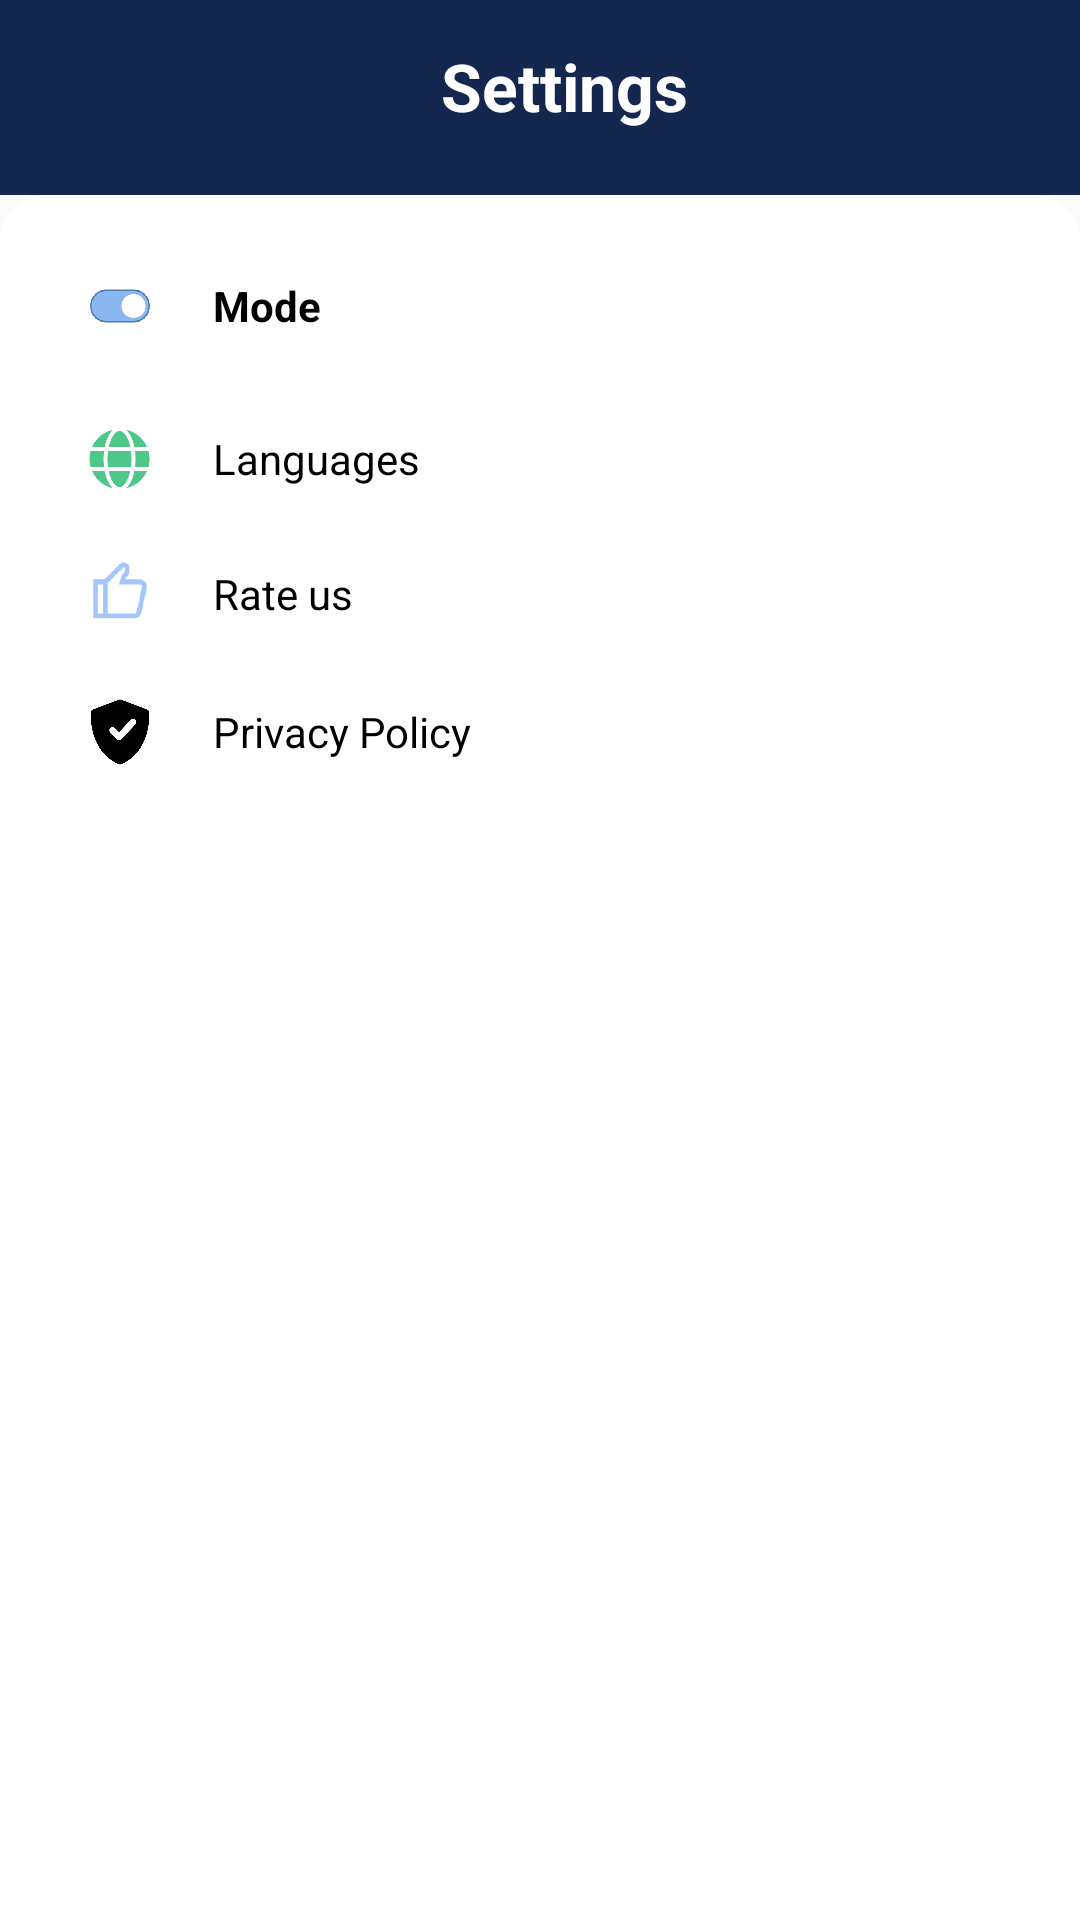

This screen was rendered from an Android layout file. Write that file and the resources it references.
<!-- AndroidManifest.xml: application theme AppTheme.HeartBeatFlash -->
<!-- res/layout/fragment_settings_blood.xml -->
<?xml version="1.0" encoding="utf-8"?>
<LinearLayout xmlns:android="http://schemas.android.com/apk/res/android"
    xmlns:aapt="http://schemas.android.com/aapt"
    xmlns:app="http://schemas.android.com/apk/res-auto"
    android:layout_width="match_parent"
    android:layout_height="match_parent"
    android:orientation="vertical">

    <LinearLayout
        android:layout_width="match_parent"
        android:layout_height="@dimen/_65sdp"
        android:background="@color/primary_light"
        android:padding="16dp">

        <TextView
            android:id="@+id/textView"
            android:layout_width="wrap_content"
            android:layout_height="wrap_content"
            android:layout_gravity="center"
            android:gravity="center"
            android:layout_marginLeft="40dp"
            android:layout_marginRight="@dimen/_24sdp"
            android:layout_marginBottom="@dimen/_4sdp"
            android:layout_weight="1"
            android:text="@string/settings"
            android:textAppearance="@style/TextAppearance.AppCompat.Large"
            android:textColor="@color/white"
            android:textStyle="bold" />
    </LinearLayout>

    <LinearLayout
        android:layout_width="match_parent"
        android:layout_height="match_parent"
        android:background="@drawable/bg_white_main"
        android:orientation="vertical"
        android:paddingLeft="3dp"
        android:paddingRight="16dp">

        <LinearLayout
            android:layout_width="match_parent"
            android:layout_height="match_parent"
            android:orientation="vertical"
            android:padding="16dp">

            <LinearLayout
                android:id="@+id/ln_mode"
                android:layout_width="match_parent"
                android:layout_height="wrap_content"
                android:background="?attr/selectableItemBackground"
                android:paddingTop="6dp"
                android:paddingBottom="15dp">

                <androidx.appcompat.widget.AppCompatImageView
                    android:layout_width="@dimen/_42sdp"
                    android:layout_height="@dimen/_30sdp"
                    android:layout_gravity="center"
                    android:padding="@dimen/_5sdp"
                    android:src="@drawable/mode" />

                <TextView
                    android:layout_width="0dp"
                    android:layout_height="wrap_content"
                    android:layout_gravity="center"
                    android:layout_weight="1"
                    android:paddingLeft="10dp"
                    android:paddingRight="10dp"
                    android:text="@string/mode"
                    android:textColor="@color/black"
                    android:textStyle="bold" />
            </LinearLayout>

            <LinearLayout
                android:id="@+id/lang"
                android:layout_width="match_parent"
                android:layout_height="wrap_content"
                android:paddingTop="6dp"
                android:paddingBottom="15dp">

                <ImageView
                    android:layout_width="42dp"
                    android:layout_height="@dimen/_30sdp"
                    android:layout_gravity="center"
                    android:padding="@dimen/_2sdp"
                    android:src="@drawable/ic_round_language_24" />

                <TextView
                    android:layout_width="wrap_content"
                    android:layout_height="wrap_content"
                    android:layout_gravity="center"
                    android:layout_marginStart="@dimen/_10sdp"
                    android:layout_weight="1"
                    android:text="@string/languages"
                    android:textColor="@color/black" />
            </LinearLayout>

            <LinearLayout
                android:id="@+id/changeLanguage"
                android:layout_width="match_parent"
                android:layout_height="wrap_content"
                android:orientation="horizontal"
                android:visibility="gone">

                <ImageView
                    android:layout_width="wrap_content"
                    android:layout_height="wrap_content"
                    android:background="@drawable/circle_filled"
                    android:backgroundTint="@color/accentColor"
                    android:padding="8dp"
                    android:src="@drawable/ic_baseline_language_24" />

                <TextView
                    android:layout_width="match_parent"
                    android:layout_height="wrap_content"
                    android:layout_gravity="center"
                    android:layout_marginLeft="10dp"
                    android:layout_marginRight="10dp"
                    android:text="@string/change_language"
                    android:textColor="#fff" />
            </LinearLayout>

            <LinearLayout
                android:id="@+id/rateUs"
                android:layout_width="match_parent"
                android:layout_height="wrap_content"
                android:orientation="horizontal">

                <ImageView
                    android:layout_width="42dp"
                    android:layout_height="@dimen/_30sdp"
                    android:layout_gravity="center"
                    android:padding="@dimen/_2sdp"
                    android:src="@drawable/ic_round_star_outline_24" />

                <TextView
                    android:layout_width="match_parent"
                    android:layout_height="wrap_content"
                    android:layout_gravity="center"
                    android:layout_marginLeft="10dp"
                    android:layout_marginRight="10dp"
                    android:text="@string/rate_us"
                    android:textColor="@color/black" />
            </LinearLayout>

            <LinearLayout
                android:id="@+id/privacy"
                android:layout_width="match_parent"
                android:layout_height="wrap_content"
                android:layout_marginTop="16dp"
                android:orientation="horizontal">

                <ImageView
                    android:layout_width="42dp"
                    android:layout_height="@dimen/_30sdp"
                    android:layout_gravity="center"
                    android:padding="@dimen/_2sdp"
                    android:src="@drawable/ic_policy" />

                <TextView
                    android:layout_width="match_parent"
                    android:layout_height="wrap_content"
                    android:layout_gravity="center"
                    android:layout_marginLeft="10dp"
                    android:layout_marginRight="10dp"
                    android:text="@string/privacy_policy1"
                    android:textColor="@color/black" />
            </LinearLayout>
        </LinearLayout>

        <TextView
            android:id="@+id/version"
            android:layout_width="wrap_content"
            android:layout_height="wrap_content"
            android:layout_gravity="center"
            android:padding="8dp"
            android:text="version"
            android:textColor="#fff" />
    </LinearLayout>
</LinearLayout>
<!-- resources referenced by this layout -->
<resources>
  <color name="accentColor">#1D30D9</color>
  <color name="black">#FF000000</color>
  <color name="primary_light">#14274E</color>
  <color name="white">#FFFFFFFF</color>
  <dimen name="_10sdp">10dp</dimen>
  <dimen name="_24sdp">24dp</dimen>
  <dimen name="_2sdp">2dp</dimen>
  <dimen name="_30sdp">30dp</dimen>
  <dimen name="_42sdp">42dp</dimen>
  <dimen name="_4sdp">4dp</dimen>
  <dimen name="_5sdp">5dp</dimen>
  <dimen name="_65sdp">65dp</dimen>
  <!-- drawable bg_white_main (drawable) -->
  <?xml version="1.0" encoding="utf-8"?>
  <shape xmlns:android="http://schemas.android.com/apk/res/android" xmlns:app="http://schemas.android.com/apk/res-auto" xmlns:aapt="http://schemas.android.com/aapt" android:shape="rectangle">
      <solid android:color="@color/white"/>
      <corners android:topLeftRadius="@dimen/_15sdp" android:topRightRadius="@dimen/_15sdp"/>
  </shape>
  <!-- drawable circle_filled (drawable) -->
  <?xml version="1.0" encoding="utf-8"?>
  <shape xmlns:android="http://schemas.android.com/apk/res/android" xmlns:app="http://schemas.android.com/apk/res-auto" xmlns:aapt="http://schemas.android.com/aapt">
      <stroke android:width="2dp" android:color="@color/accentColor"/>
      <corners android:radius="100dp"/>
      <solid android:color="#fff"/>
  </shape>
  <!-- drawable ic_baseline_language_24 (drawable) -->
  <?xml version="1.0" encoding="utf-8"?>
  <vector xmlns:android="http://schemas.android.com/apk/res/android" xmlns:app="http://schemas.android.com/apk/res-auto" xmlns:aapt="http://schemas.android.com/aapt" android:tint="#ffffff" android:height="24dp" android:width="24dp" android:viewportWidth="24" android:viewportHeight="24">
      <path android:fillColor="#ffffff" android:pathData="M11.99,2C6.47,2 2,6.48 2,12s4.47,10 9.99,10C17.52,22 22,17.52 22,12S17.52,2 11.99,2zM18.92,8h-2.95c-0.32,-1.25 -0.78,-2.45 -1.38,-3.56 1.84,0.63 3.37,1.91 4.33,3.56zM12,4.04c0.83,1.2 1.48,2.53 1.91,3.96h-3.82c0.43,-1.43 1.08,-2.76 1.91,-3.96zM4.26,14C4.1,13.36 4,12.69 4,12s0.1,-1.36 0.26,-2h3.38c-0.08,0.66 -0.14,1.32 -0.14,2 0,0.68 0.06,1.34 0.14,2L4.26,14zM5.08,16h2.95c0.32,1.25 0.78,2.45 1.38,3.56 -1.84,-0.63 -3.37,-1.9 -4.33,-3.56zM8.03,8L5.08,8c0.96,-1.66 2.49,-2.93 4.33,-3.56C8.81,5.55 8.35,6.75 8.03,8zM12,19.96c-0.83,-1.2 -1.48,-2.53 -1.91,-3.96h3.82c-0.43,1.43 -1.08,2.76 -1.91,3.96zM14.34,14L9.66,14c-0.09,-0.66 -0.16,-1.32 -0.16,-2 0,-0.68 0.07,-1.35 0.16,-2h4.68c0.09,0.65 0.16,1.32 0.16,2 0,0.68 -0.07,1.34 -0.16,2zM14.59,19.56c0.6,-1.11 1.06,-2.31 1.38,-3.56h2.95c-0.96,1.65 -2.49,2.93 -4.33,3.56zM16.36,14c0.08,-0.66 0.14,-1.32 0.14,-2 0,-0.68 -0.06,-1.34 -0.14,-2h3.38c0.16,0.64 0.26,1.31 0.26,2s-0.1,1.36 -0.26,2h-3.38z"/>
  </vector>
  <!-- drawable ic_policy: png bitmap (drawable, 6616 bytes) -->
  <!-- drawable ic_round_language_24: png bitmap (drawable, 2016 bytes) -->
  <!-- drawable ic_round_star_outline_24: png bitmap (drawable, 9214 bytes) -->
  <!-- drawable mode: png bitmap (drawable, 13190 bytes) -->
  <string name="change_language">Change Language</string>
  <string name="languages">Languages</string>
  <string name="mode">Mode</string>
  <string name="privacy_policy1">Privacy Policy</string>
  <string name="rate_us">Rate us</string>
  <string name="settings">Settings</string>
  <style name="AppTheme.HeartBeatFlash" parent="Theme.AppCompat.Light.NoActionBar">
          <item name="android:statusBarColor">@color/bg</item>
          <item name="colorOnPrimary">@color/primaryDark</item>
          <item name="colorOnSecondary">@color/primaryAccent</item>
          <item name="colorPrimary">@color/primaryDark</item>
          <item name="colorPrimaryVariant">@color/primaryDark</item>
          <item name="colorSecondary">@color/primaryAccent</item>
          <item name="colorSecondaryVariant">@color/primaryAccent</item>
          <item name="android:textColorSecondary">@color/black</item>
      </style>
  <dimen name="_15sdp">15dp</dimen>
  <color name="bg">#021b3c</color>
  <color name="primaryDark">#ffffff</color>
  <color name="primaryAccent">#ffffff</color>
</resources>
